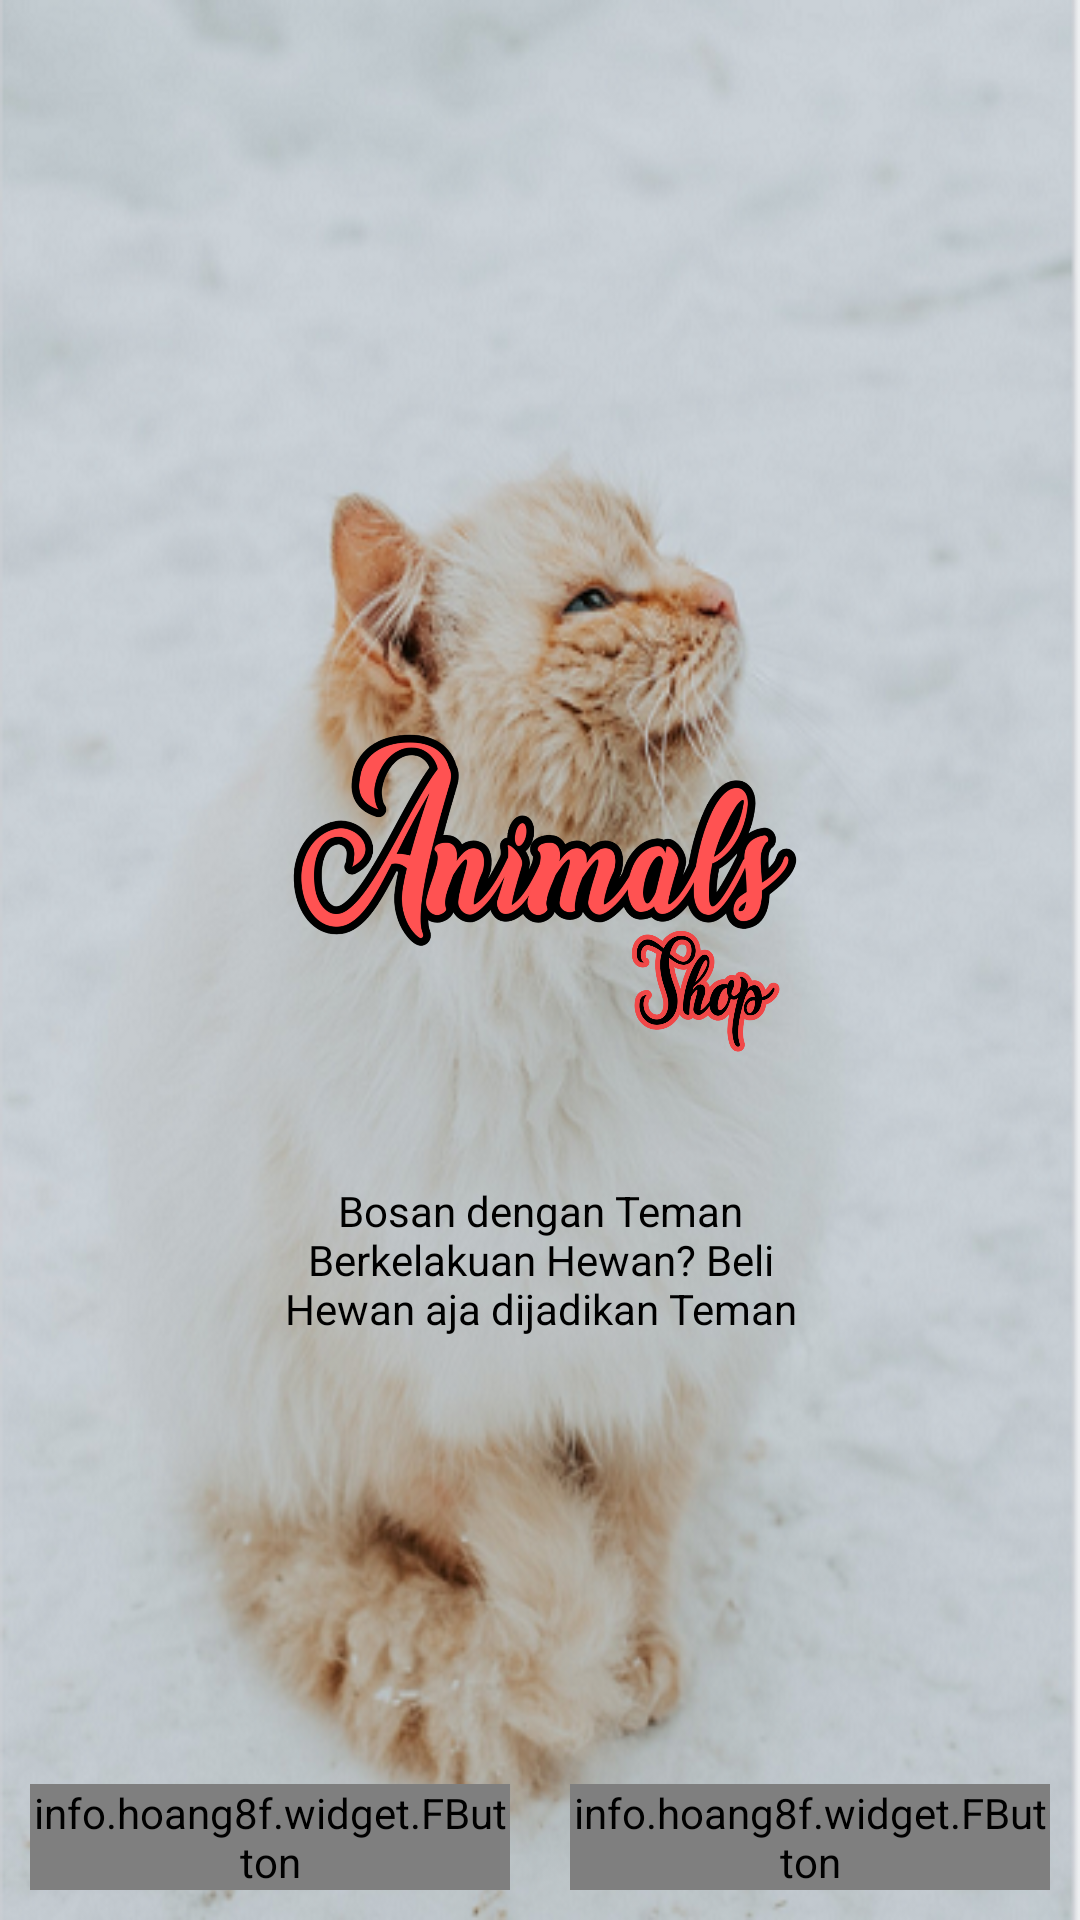

This screen was rendered from an Android layout file. Write that file and the resources it references.
<!-- AndroidManifest.xml: application theme AppTheme -->
<!-- res/layout/activity_main.xml -->
<?xml version="1.0" encoding="utf-8"?>
<RelativeLayout xmlns:android="http://schemas.android.com/apk/res/android"
    xmlns:app="http://schemas.android.com/apk/res-auto"
    xmlns:tools="http://schemas.android.com/tools"
    android:layout_width="match_parent"
    android:layout_height="match_parent"
    android:background="@drawable/background1"
    tools:context=".MainActivity">

    <LinearLayout
        android:orientation="vertical"
        android:layout_centerInParent="true"
        android:layout_width="wrap_content"
        android:layout_height="wrap_content">

        <ImageView
            android:src="@drawable/logo"
            android:layout_width="200dp"
            android:layout_height="200dp"/>

        <TextView
            android:gravity="center"
            android:id="@+id/txtSlogan"
            android:text="@string/slogan"
            android:textColor="@android:color/black"
            android:layout_width="200dp"
            android:layout_height="wrap_content"/>
    </LinearLayout>

    <LinearLayout
        android:orientation="horizontal"
        android:layout_alignParentBottom="true"
        android:weightSum="2"
        android:layout_width="match_parent"
        android:layout_height="wrap_content">

        <info.hoang8f.widget.FButton
            android:id="@+id/btnSignUp"
            android:text="Sign Up"
            android:textColor="@android:color/white"
            android:layout_weight="1"
            android:layout_width="0dp"
            android:layout_height="wrap_content"
            android:layout_margin="10dp"
            app:buttonColor="@color/txt" />

        <info.hoang8f.widget.FButton
            android:id="@+id/btnSignIn"
            android:text="Sign In"
            android:textColor="@android:color/white"
            android:layout_weight="1"
            android:layout_width="0dp"
            android:layout_height="wrap_content"
            android:layout_margin="10dp"
            app:buttonColor="@color/txt"
            />
    </LinearLayout>

</RelativeLayout>
<!-- resources referenced by this layout -->
<resources>
  <color name="txt">#ff6347</color>
  <!-- drawable background1: png bitmap (drawable, 311222 bytes) -->
  <!-- drawable logo: png bitmap (drawable, 392101 bytes) -->
  <string name="slogan">Bosan dengan Teman Berkelakuan Hewan? Beli Hewan aja dijadikan Teman</string>
  <style name="AppTheme" parent="Theme.AppCompat.Light.NoActionBar">
          
          <item name="colorPrimary">@color/colorPrimary</item>
          <item name="colorPrimaryDark">@color/colorPrimaryDark</item>
          <item name="colorAccent">@color/colorAccent</item>
  
      </style>
  <color name="colorPrimary">#3F51B5</color>
  <color name="colorPrimaryDark">#FFA07A</color>
  <color name="colorAccent">#D81B60</color>
</resources>
